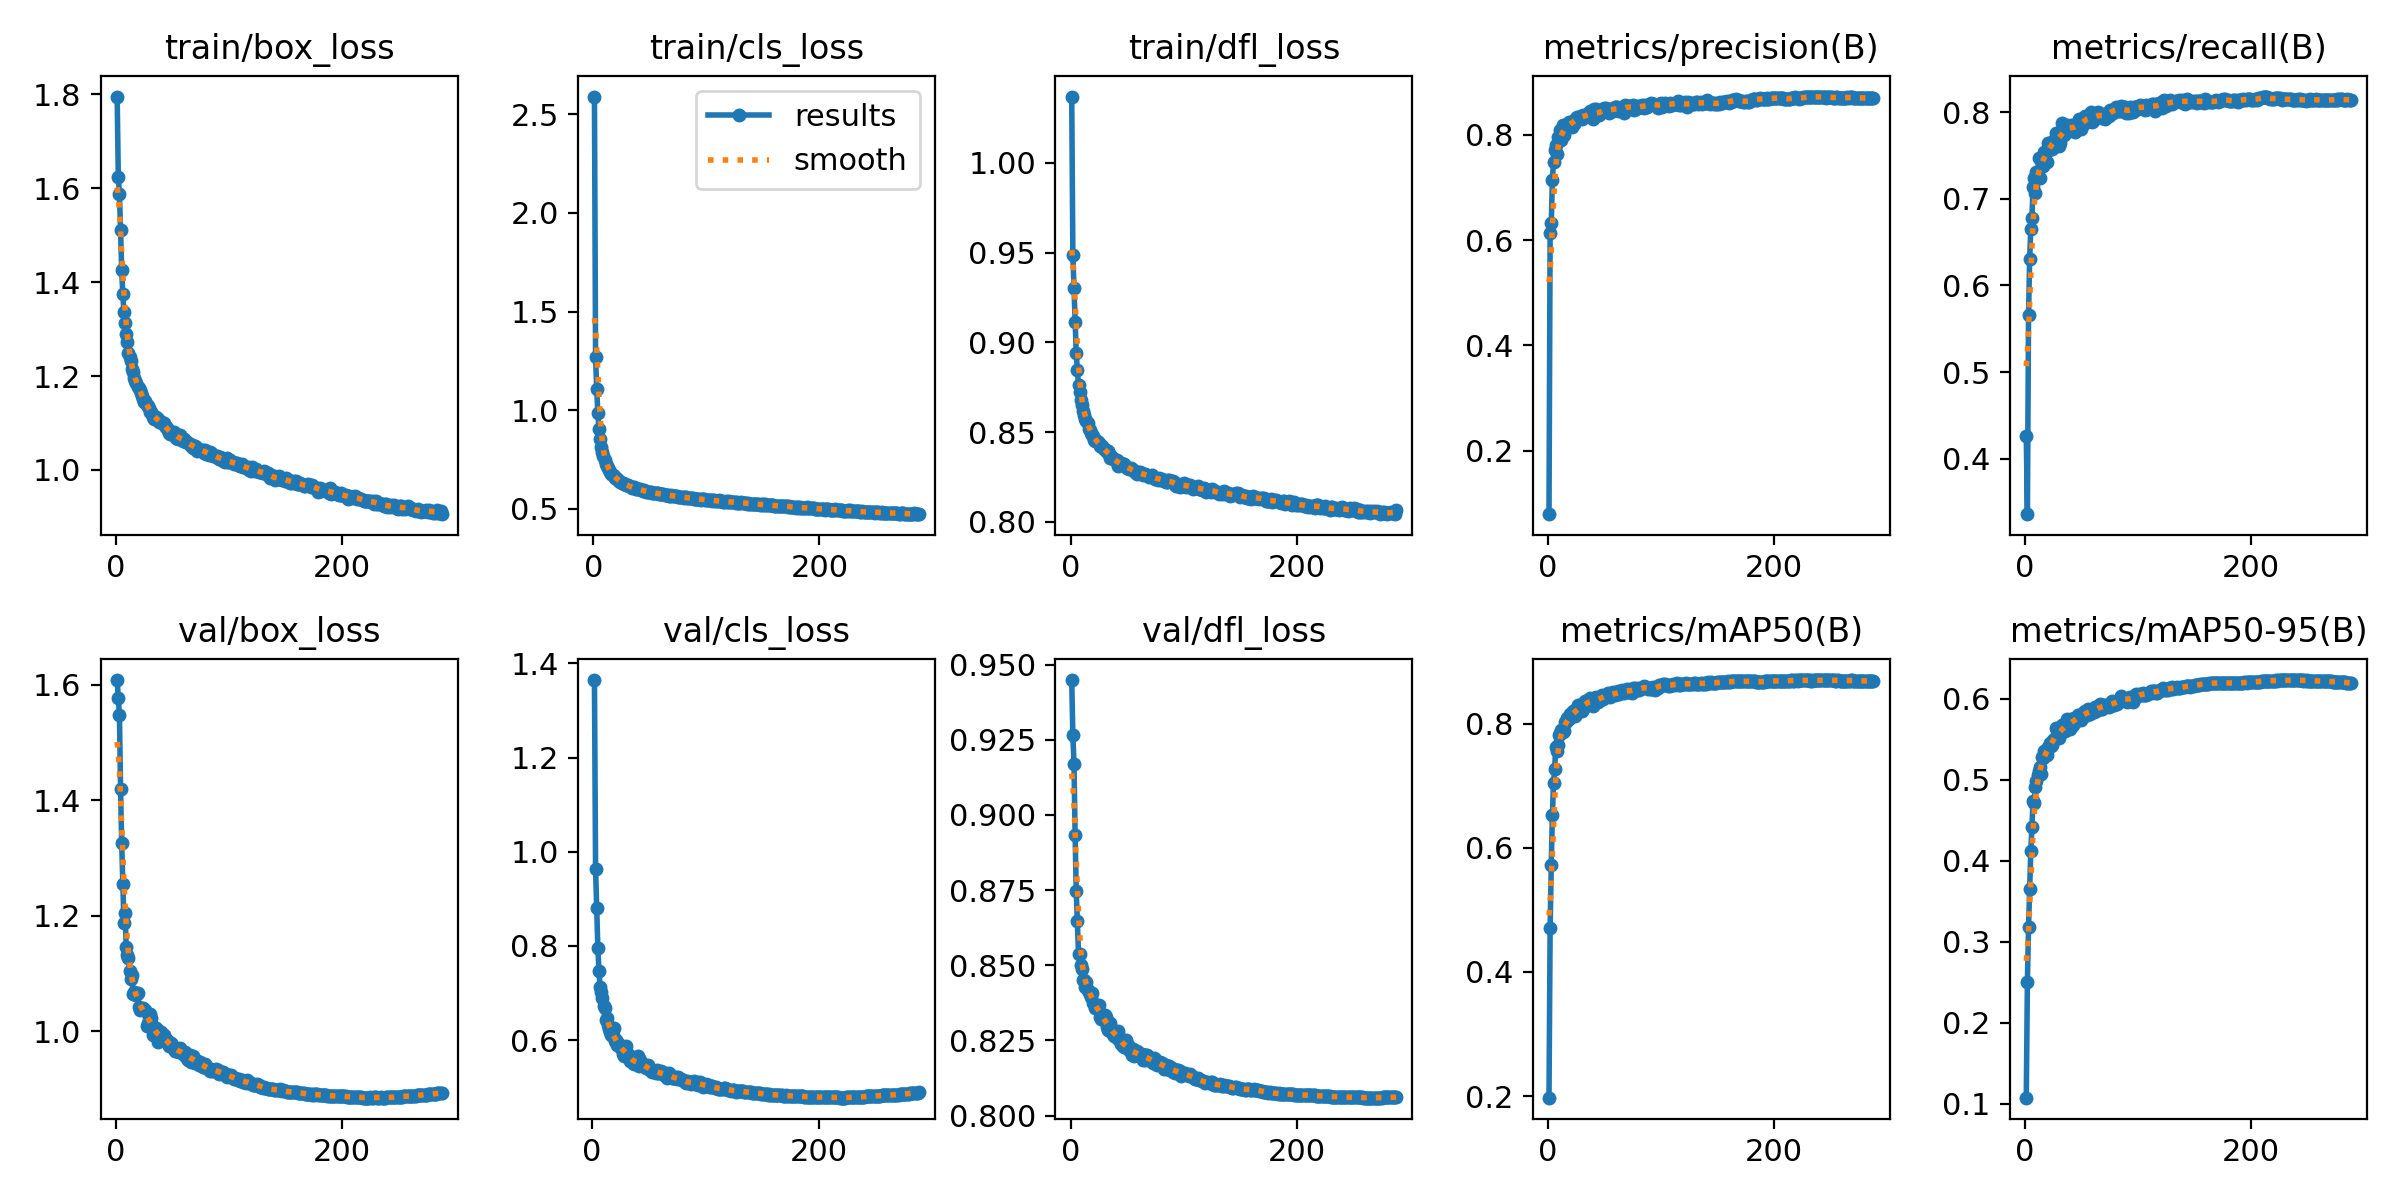

The data file committed next to this chart (first rows):
epoch, time, train/box_loss, train/cls_loss, train/dfl_loss, metrics/precision(B), metrics/recall(B), metrics/mAP50(B), metrics/mAP50-95(B), val/box_loss, val/cls_loss, val/dfl_loss, lr/pg0, lr/pg1, lr/pg2
1, 29.39, 1.796, 2.589, 1.037, 0.0795, 0.4269, 0.1974, 0.1075, 1.608, inf, 0.9449, 0.003285, 0.003285, 0.07043
2, 46.9, 1.625, 1.27, 0.9487, 0.6144, 0.3362, 0.4703, 0.2506, 1.576, 1.365, 0.9265, 0.006618, 0.006618, 0.04043
3, 64.37, 1.588, 1.107, 0.9305, 0.6321, 0.5654, 0.5723, 0.3178, 1.548, 0.9635, 0.9171, 0.009951, 0.009951, 0.01043
4, 81.54, 1.511, 0.9864, 0.9114, 0.7147, 0.631, 0.6529, 0.3647, 1.419, 0.8813, 0.8933, 0.009998, 0.009998, 0.009998
5, 98.4, 1.425, 0.904, 0.8941, 0.7477, 0.6655, 0.7041, 0.4125, 1.326, 0.796, 0.8745, 0.009996, 0.009996, 0.009996
6, 115.1, 1.374, 0.8528, 0.8845, 0.772, 0.6772, 0.7275, 0.4418, 1.254, 0.7468, 0.8646, 0.009993, 0.009993, 0.009993
7, 132, 1.336, 0.8143, 0.8764, 0.7804, 0.7138, 0.7621, 0.4743, 1.187, 0.7119, 0.8537, 0.00999, 0.00999, 0.00999
8, 149, 1.313, 0.787, 0.8723, 0.7641, 0.7238, 0.7562, 0.4706, 1.204, 0.7025, 0.8538, 0.009987, 0.009987, 0.009987
9, 165.8, 1.289, 0.7654, 0.8678, 0.7954, 0.7061, 0.7655, 0.491, 1.146, 0.6886, 0.8502, 0.009983, 0.009983, 0.009983
10, 182.5, 1.273, 0.7455, 0.8653, 0.7902, 0.7314, 0.7822, 0.4986, 1.131, 0.672, 0.8489, 0.009978, 0.009978, 0.009978
11, 199.5, 1.249, 0.7284, 0.8617, 0.8097, 0.7253, 0.7848, 0.5053, 1.127, 0.6673, 0.8452, 0.009973, 0.009973, 0.009973
12, 216.5, 1.24, 0.7173, 0.8595, 0.7903, 0.7473, 0.7894, 0.5106, 1.105, 0.643, 0.8449, 0.009967, 0.009967, 0.009967
13, 233.4, 1.233, 0.7064, 0.8573, 0.818, 0.7244, 0.7872, 0.5151, 1.091, 0.6472, 0.8429, 0.009961, 0.009961, 0.009961
14, 250.2, 1.215, 0.6948, 0.8561, 0.7992, 0.7448, 0.7885, 0.5074, 1.098, 0.6328, 0.8444, 0.009954, 0.009954, 0.009954
15, 267, 1.209, 0.6859, 0.8552, 0.8138, 0.7438, 0.8026, 0.5284, 1.065, 0.624, 0.8416, 0.009947, 0.009947, 0.009947
16, 283.6, 1.196, 0.6768, 0.8519, 0.8174, 0.7382, 0.8026, 0.527, 1.068, 0.6177, 0.8413, 0.009939, 0.009939, 0.009939
17, 300.4, 1.189, 0.6732, 0.8509, 0.8209, 0.7537, 0.8086, 0.5349, 1.064, 0.611, 0.8403, 0.009931, 0.009931, 0.009931
18, 317.1, 1.185, 0.6673, 0.8493, 0.815, 0.754, 0.807, 0.5321, 1.062, 0.61, 0.8396, 0.009922, 0.009922, 0.009922
19, 334, 1.178, 0.6583, 0.8484, 0.8251, 0.7426, 0.8078, 0.5302, 1.067, 0.6265, 0.8409, 0.009912, 0.009912, 0.009912
20, 350.8, 1.175, 0.6563, 0.8478, 0.8226, 0.7647, 0.8151, 0.5398, 1.042, 0.5992, 0.8374, 0.009902, 0.009902, 0.009902
21, 367.9, 1.17, 0.6507, 0.8456, 0.816, 0.7561, 0.8131, 0.54, 1.037, 0.6002, 0.8369, 0.009892, 0.009892, 0.009892
22, 384.8, 1.164, 0.6453, 0.8452, 0.8272, 0.7602, 0.8204, 0.5457, 1.039, 0.5895, 0.8358, 0.009881, 0.009881, 0.009881
23, 401.7, 1.158, 0.6416, 0.8449, 0.8201, 0.7621, 0.8145, 0.541, 1.039, 0.5929, 0.8361, 0.009869, 0.009869, 0.009869
24, 418.3, 1.15, 0.6375, 0.8446, 0.8258, 0.7579, 0.8123, 0.5424, 1.04, 0.5886, 0.8359, 0.009857, 0.009857, 0.009857
25, 435.1, 1.145, 0.6332, 0.8437, 0.8317, 0.7661, 0.8232, 0.5487, 1.037, 0.5838, 0.8366, 0.009844, 0.009844, 0.009844
26, 451.6, 1.146, 0.6316, 0.8422, 0.8345, 0.7683, 0.8229, 0.5511, 1.037, 0.5809, 0.8328, 0.009831, 0.009831, 0.009831
27, 468.3, 1.139, 0.6282, 0.8422, 0.8328, 0.7762, 0.8301, 0.5642, 1.008, 0.5705, 0.832, 0.009818, 0.009818, 0.009818
28, 484.9, 1.136, 0.6252, 0.8421, 0.8339, 0.7731, 0.8299, 0.5617, 1.014, 0.5665, 0.832, 0.009803, 0.009803, 0.009803
29, 501.6, 1.131, 0.6233, 0.8409, 0.8356, 0.7631, 0.8227, 0.5537, 1.024, 0.5863, 0.8327, 0.009789, 0.009789, 0.009789
30, 518.6, 1.124, 0.6187, 0.8402, 0.8307, 0.7604, 0.8197, 0.5516, 1.029, 0.5879, 0.8336, 0.009773, 0.009773, 0.009773
31, 535.5, 1.124, 0.6193, 0.8399, 0.8371, 0.7645, 0.8234, 0.5565, 1.022, 0.5687, 0.8327, 0.009758, 0.009758, 0.009758
32, 552.7, 1.119, 0.6142, 0.8386, 0.8332, 0.778, 0.8322, 0.5627, 1.01, 0.5702, 0.8293, 0.009741, 0.009741, 0.009741
33, 569.6, 1.112, 0.6107, 0.8395, 0.8348, 0.7879, 0.8365, 0.567, 0.994, 0.5562, 0.8285, 0.009725, 0.009725, 0.009725
34, 586.2, 1.109, 0.6079, 0.8375, 0.8358, 0.7732, 0.8302, 0.563, 0.9981, 0.5586, 0.8286, 0.009707, 0.009707, 0.009707
35, 602.9, 1.112, 0.6085, 0.8357, 0.8388, 0.7764, 0.8309, 0.56, 1.005, 0.5609, 0.8308, 0.00969, 0.00969, 0.00969
36, 619.5, 1.11, 0.6083, 0.8366, 0.8419, 0.7833, 0.838, 0.5691, 0.9926, 0.5509, 0.829, 0.009671, 0.009671, 0.009671
37, 636.1, 1.108, 0.6059, 0.8355, 0.845, 0.7852, 0.8413, 0.5748, 0.9815, 0.5486, 0.8274, 0.009652, 0.009652, 0.009652
38, 652.6, 1.103, 0.6028, 0.8349, 0.8375, 0.7829, 0.8347, 0.5692, 1.001, 0.5575, 0.8265, 0.009633, 0.009633, 0.009633
39, 669.4, 1.104, 0.6014, 0.8345, 0.8397, 0.7826, 0.8362, 0.5696, 0.9908, 0.5514, 0.8277, 0.009613, 0.009613, 0.009613
40, 686.3, 1.101, 0.5997, 0.8338, 0.831, 0.7777, 0.8282, 0.5624, 0.9978, 0.5663, 0.8266, 0.009593, 0.009593, 0.009593
41, 703.1, 1.1, 0.5984, 0.8343, 0.849, 0.7849, 0.8418, 0.575, 0.9897, 0.5459, 0.8258, 0.009572, 0.009572, 0.009572
42, 720.1, 1.099, 0.5968, 0.8309, 0.837, 0.7804, 0.8329, 0.5679, 0.9936, 0.5577, 0.8281, 0.009551, 0.009551, 0.009551
43, 736.8, 1.093, 0.5961, 0.8332, 0.8499, 0.7841, 0.8422, 0.5762, 0.9846, 0.5467, 0.8251, 0.009529, 0.009529, 0.009529
44, 753.7, 1.091, 0.591, 0.8327, 0.8387, 0.7775, 0.8355, 0.5707, 0.9842, 0.5488, 0.8257, 0.009507, 0.009507, 0.009507
45, 770.5, 1.09, 0.5932, 0.8326, 0.8376, 0.7828, 0.8388, 0.5757, 0.9854, 0.5501, 0.8239, 0.009484, 0.009484, 0.009484
46, 787, 1.086, 0.5889, 0.8321, 0.8418, 0.7826, 0.8387, 0.5763, 0.9789, 0.5459, 0.823, 0.00946, 0.00946, 0.00946
47, 804, 1.079, 0.5879, 0.832, 0.8434, 0.7884, 0.8433, 0.5801, 0.9752, 0.5415, 0.8229, 0.009437, 0.009437, 0.009437
48, 820.8, 1.077, 0.585, 0.8311, 0.8432, 0.7915, 0.8452, 0.5793, 0.976, 0.5424, 0.8227, 0.009412, 0.009412, 0.009412
49, 837.6, 1.08, 0.5862, 0.8306, 0.8487, 0.7807, 0.8388, 0.5737, 0.9787, 0.5464, 0.825, 0.009388, 0.009388, 0.009388
50, 854.5, 1.079, 0.5872, 0.8298, 0.8506, 0.7839, 0.8433, 0.5768, 0.9708, 0.5387, 0.8231, 0.009363, 0.009363, 0.009363
51, 871.4, 1.08, 0.5867, 0.8302, 0.8514, 0.7859, 0.8463, 0.5779, 0.973, 0.5384, 0.8234, 0.009337, 0.009337, 0.009337
52, 888.2, 1.077, 0.5824, 0.8295, 0.8498, 0.7899, 0.8464, 0.5831, 0.9651, 0.5353, 0.8219, 0.009311, 0.009311, 0.009311
53, 904.8, 1.068, 0.5795, 0.8298, 0.8484, 0.7949, 0.8486, 0.5848, 0.9657, 0.5324, 0.8218, 0.009284, 0.009284, 0.009284
54, 921.3, 1.068, 0.5792, 0.8295, 0.8417, 0.7945, 0.845, 0.5809, 0.9666, 0.5345, 0.8202, 0.009257, 0.009257, 0.009257
55, 938.1, 1.067, 0.5782, 0.8287, 0.847, 0.7881, 0.8429, 0.5799, 0.968, 0.5348, 0.8221, 0.009229, 0.009229, 0.009229
56, 954.9, 1.068, 0.5796, 0.8284, 0.8487, 0.7946, 0.8495, 0.5869, 0.9632, 0.53, 0.8197, 0.009201, 0.009201, 0.009201
57, 971.5, 1.074, 0.5794, 0.8278, 0.8476, 0.7932, 0.8481, 0.5815, 0.971, 0.536, 0.8214, 0.009173, 0.009173, 0.009173
58, 988.1, 1.067, 0.575, 0.8273, 0.8456, 0.8001, 0.8502, 0.5859, 0.9627, 0.5295, 0.821, 0.009144, 0.009144, 0.009144
59, 1005, 1.062, 0.5744, 0.8268, 0.8525, 0.7885, 0.8457, 0.584, 0.9621, 0.5311, 0.8215, 0.009115, 0.009115, 0.009115
60, 1022, 1.065, 0.576, 0.828, 0.8527, 0.7897, 0.8471, 0.5837, 0.9596, 0.5314, 0.8201, 0.009085, 0.009085, 0.009085
... 228 more rows
